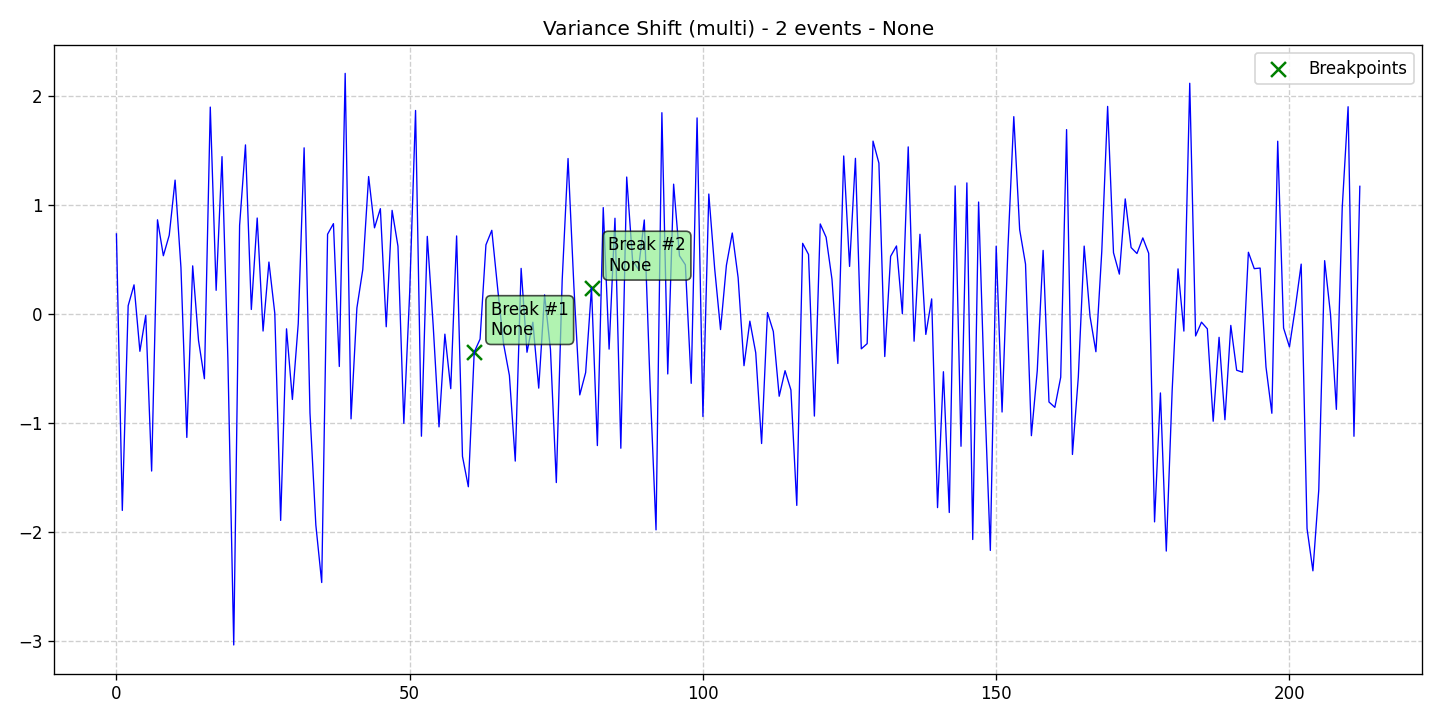

The table this chart was drawn from, first rows:
data, stationary, det_lin_up, det_lin_down, det_quad, det_cubic, det_exp, det_damped, stoc_trend, volatility, single_seas, multiple_seas, point_anom_single, point_anom_multi, collect_anom, context_anom, mean_shift, var_shift, trend_shift, date, is_break, is_anomaly, is_multi, location_beginning
0.7363, 0, 0, 0, 0, 0, 0, 0, 0, 0, 0, 0, 0, 0, 0, 0, 0, 1, 0, 2020-01-01, 0, 0, 1, 0
-1.801, 0, 0, 0, 0, 0, 0, 0, 0, 0, 0, 0, 0, 0, 0, 0, 0, 1, 0, 2020-01-02, 0, 0, 1, 0
0.07752, 0, 0, 0, 0, 0, 0, 0, 0, 0, 0, 0, 0, 0, 0, 0, 0, 1, 0, 2020-01-03, 0, 0, 1, 0
0.2691, 0, 0, 0, 0, 0, 0, 0, 0, 0, 0, 0, 0, 0, 0, 0, 0, 1, 0, 2020-01-04, 0, 0, 1, 0
-0.3407, 0, 0, 0, 0, 0, 0, 0, 0, 0, 0, 0, 0, 0, 0, 0, 0, 1, 0, 2020-01-05, 0, 0, 1, 0
-0.009428, 0, 0, 0, 0, 0, 0, 0, 0, 0, 0, 0, 0, 0, 0, 0, 0, 1, 0, 2020-01-06, 0, 0, 1, 0
-1.439, 0, 0, 0, 0, 0, 0, 0, 0, 0, 0, 0, 0, 0, 0, 0, 0, 1, 0, 2020-01-07, 0, 0, 1, 0
0.8659, 0, 0, 0, 0, 0, 0, 0, 0, 0, 0, 0, 0, 0, 0, 0, 0, 1, 0, 2020-01-08, 0, 0, 1, 0
0.5362, 0, 0, 0, 0, 0, 0, 0, 0, 0, 0, 0, 0, 0, 0, 0, 0, 1, 0, 2020-01-09, 0, 0, 1, 0
0.7241, 0, 0, 0, 0, 0, 0, 0, 0, 0, 0, 0, 0, 0, 0, 0, 0, 1, 0, 2020-01-10, 0, 0, 1, 0
1.23, 0, 0, 0, 0, 0, 0, 0, 0, 0, 0, 0, 0, 0, 0, 0, 0, 1, 0, 2020-01-11, 0, 0, 1, 0
0.4271, 0, 0, 0, 0, 0, 0, 0, 0, 0, 0, 0, 0, 0, 0, 0, 0, 1, 0, 2020-01-12, 0, 0, 1, 0
-1.131, 0, 0, 0, 0, 0, 0, 0, 0, 0, 0, 0, 0, 0, 0, 0, 0, 1, 0, 2020-01-13, 0, 0, 1, 0
0.4433, 0, 0, 0, 0, 0, 0, 0, 0, 0, 0, 0, 0, 0, 0, 0, 0, 1, 0, 2020-01-14, 0, 0, 1, 0
-0.2432, 0, 0, 0, 0, 0, 0, 0, 0, 0, 0, 0, 0, 0, 0, 0, 0, 1, 0, 2020-01-15, 0, 0, 1, 0
-0.5923, 0, 0, 0, 0, 0, 0, 0, 0, 0, 0, 0, 0, 0, 0, 0, 0, 1, 0, 2020-01-16, 0, 0, 1, 0
1.9, 0, 0, 0, 0, 0, 0, 0, 0, 0, 0, 0, 0, 0, 0, 0, 0, 1, 0, 2020-01-17, 0, 0, 1, 0
0.2189, 0, 0, 0, 0, 0, 0, 0, 0, 0, 0, 0, 0, 0, 0, 0, 0, 1, 0, 2020-01-18, 0, 0, 1, 0
1.446, 0, 0, 0, 0, 0, 0, 0, 0, 0, 0, 0, 0, 0, 0, 0, 0, 1, 0, 2020-01-19, 0, 0, 1, 0
-0.4078, 0, 0, 0, 0, 0, 0, 0, 0, 0, 0, 0, 0, 0, 0, 0, 0, 1, 0, 2020-01-20, 0, 0, 1, 0
-3.035, 0, 0, 0, 0, 0, 0, 0, 0, 0, 0, 0, 0, 0, 0, 0, 0, 1, 0, 2020-01-21, 0, 0, 1, 0
0.8145, 0, 0, 0, 0, 0, 0, 0, 0, 0, 0, 0, 0, 0, 0, 0, 0, 1, 0, 2020-01-22, 0, 0, 1, 0
1.553, 0, 0, 0, 0, 0, 0, 0, 0, 0, 0, 0, 0, 0, 0, 0, 0, 1, 0, 2020-01-23, 0, 0, 1, 0
0.04318, 0, 0, 0, 0, 0, 0, 0, 0, 0, 0, 0, 0, 0, 0, 0, 0, 1, 0, 2020-01-24, 0, 0, 1, 0
0.8823, 0, 0, 0, 0, 0, 0, 0, 0, 0, 0, 0, 0, 0, 0, 0, 0, 1, 0, 2020-01-25, 0, 0, 1, 0
-0.1547, 0, 0, 0, 0, 0, 0, 0, 0, 0, 0, 0, 0, 0, 0, 0, 0, 1, 0, 2020-01-26, 0, 0, 1, 0
0.4783, 0, 0, 0, 0, 0, 0, 0, 0, 0, 0, 0, 0, 0, 0, 0, 0, 1, 0, 2020-01-27, 0, 0, 1, 0
0.007881, 0, 0, 0, 0, 0, 0, 0, 0, 0, 0, 0, 0, 0, 0, 0, 0, 1, 0, 2020-01-28, 0, 0, 1, 0
-1.893, 0, 0, 0, 0, 0, 0, 0, 0, 0, 0, 0, 0, 0, 0, 0, 0, 1, 0, 2020-01-29, 0, 0, 1, 0
-0.1344, 0, 0, 0, 0, 0, 0, 0, 0, 0, 0, 0, 0, 0, 0, 0, 0, 1, 0, 2020-01-30, 0, 0, 1, 0
-0.7827, 0, 0, 0, 0, 0, 0, 0, 0, 0, 0, 0, 0, 0, 0, 0, 0, 1, 0, 2020-01-31, 0, 0, 1, 0
-0.0861, 0, 0, 0, 0, 0, 0, 0, 0, 0, 0, 0, 0, 0, 0, 0, 0, 1, 0, 2020-02-01, 0, 0, 1, 0
1.526, 0, 0, 0, 0, 0, 0, 0, 0, 0, 0, 0, 0, 0, 0, 0, 0, 1, 0, 2020-02-02, 0, 0, 1, 0
-0.9072, 0, 0, 0, 0, 0, 0, 0, 0, 0, 0, 0, 0, 0, 0, 0, 0, 1, 0, 2020-02-03, 0, 0, 1, 0
-1.935, 0, 0, 0, 0, 0, 0, 0, 0, 0, 0, 0, 0, 0, 0, 0, 0, 1, 0, 2020-02-04, 0, 0, 1, 0
-2.462, 0, 0, 0, 0, 0, 0, 0, 0, 0, 0, 0, 0, 0, 0, 0, 0, 1, 0, 2020-02-05, 0, 0, 1, 0
0.7336, 0, 0, 0, 0, 0, 0, 0, 0, 0, 0, 0, 0, 0, 0, 0, 0, 1, 0, 2020-02-06, 0, 0, 1, 0
0.8307, 0, 0, 0, 0, 0, 0, 0, 0, 0, 0, 0, 0, 0, 0, 0, 0, 1, 0, 2020-02-07, 0, 0, 1, 0
-0.4799, 0, 0, 0, 0, 0, 0, 0, 0, 0, 0, 0, 0, 0, 0, 0, 0, 1, 0, 2020-02-08, 0, 0, 1, 0
2.21, 0, 0, 0, 0, 0, 0, 0, 0, 0, 0, 0, 0, 0, 0, 0, 0, 1, 0, 2020-02-09, 0, 0, 1, 0
-0.9608, 0, 0, 0, 0, 0, 0, 0, 0, 0, 0, 0, 0, 0, 0, 0, 0, 1, 0, 2020-02-10, 0, 0, 1, 0
0.05715, 0, 0, 0, 0, 0, 0, 0, 0, 0, 0, 0, 0, 0, 0, 0, 0, 1, 0, 2020-02-11, 0, 0, 1, 0
0.4091, 0, 0, 0, 0, 0, 0, 0, 0, 0, 0, 0, 0, 0, 0, 0, 0, 1, 0, 2020-02-12, 0, 0, 1, 0
1.263, 0, 0, 0, 0, 0, 0, 0, 0, 0, 0, 0, 0, 0, 0, 0, 0, 1, 0, 2020-02-13, 0, 0, 1, 0
0.7923, 0, 0, 0, 0, 0, 0, 0, 0, 0, 0, 0, 0, 0, 0, 0, 0, 1, 0, 2020-02-14, 0, 0, 1, 0
0.9682, 0, 0, 0, 0, 0, 0, 0, 0, 0, 0, 0, 0, 0, 0, 0, 0, 1, 0, 2020-02-15, 0, 0, 1, 0
-0.1154, 0, 0, 0, 0, 0, 0, 0, 0, 0, 0, 0, 0, 0, 0, 0, 0, 1, 0, 2020-02-16, 0, 0, 1, 0
0.9526, 0, 0, 0, 0, 0, 0, 0, 0, 0, 0, 0, 0, 0, 0, 0, 0, 1, 0, 2020-02-17, 0, 0, 1, 0
0.6235, 0, 0, 0, 0, 0, 0, 0, 0, 0, 0, 0, 0, 0, 0, 0, 0, 1, 0, 2020-02-18, 0, 0, 1, 0
-1.002, 0, 0, 0, 0, 0, 0, 0, 0, 0, 0, 0, 0, 0, 0, 0, 0, 1, 0, 2020-02-19, 0, 0, 1, 0
0.1995, 0, 0, 0, 0, 0, 0, 0, 0, 0, 0, 0, 0, 0, 0, 0, 0, 1, 0, 2020-02-20, 0, 0, 1, 0
1.869, 0, 0, 0, 0, 0, 0, 0, 0, 0, 0, 0, 0, 0, 0, 0, 0, 1, 0, 2020-02-21, 0, 0, 1, 0
-1.12, 0, 0, 0, 0, 0, 0, 0, 0, 0, 0, 0, 0, 0, 0, 0, 0, 1, 0, 2020-02-22, 0, 0, 1, 0
0.7138, 0, 0, 0, 0, 0, 0, 0, 0, 0, 0, 0, 0, 0, 0, 0, 0, 1, 0, 2020-02-23, 0, 0, 1, 0
-0.09877, 0, 0, 0, 0, 0, 0, 0, 0, 0, 0, 0, 0, 0, 0, 0, 0, 1, 0, 2020-02-24, 0, 0, 1, 0
-1.034, 0, 0, 0, 0, 0, 0, 0, 0, 0, 0, 0, 0, 0, 0, 0, 0, 1, 0, 2020-02-25, 0, 0, 1, 0
-0.1834, 0, 0, 0, 0, 0, 0, 0, 0, 0, 0, 0, 0, 0, 0, 0, 0, 1, 0, 2020-02-26, 0, 0, 1, 0
-0.6837, 0, 0, 0, 0, 0, 0, 0, 0, 0, 0, 0, 0, 0, 0, 0, 0, 1, 0, 2020-02-27, 0, 0, 1, 0
0.7179, 0, 0, 0, 0, 0, 0, 0, 0, 0, 0, 0, 0, 0, 0, 0, 0, 1, 0, 2020-02-28, 0, 0, 1, 0
-1.305, 0, 0, 0, 0, 0, 0, 0, 0, 0, 0, 0, 0, 0, 0, 0, 0, 1, 0, 2020-02-29, 0, 0, 1, 0
... 153 more rows
